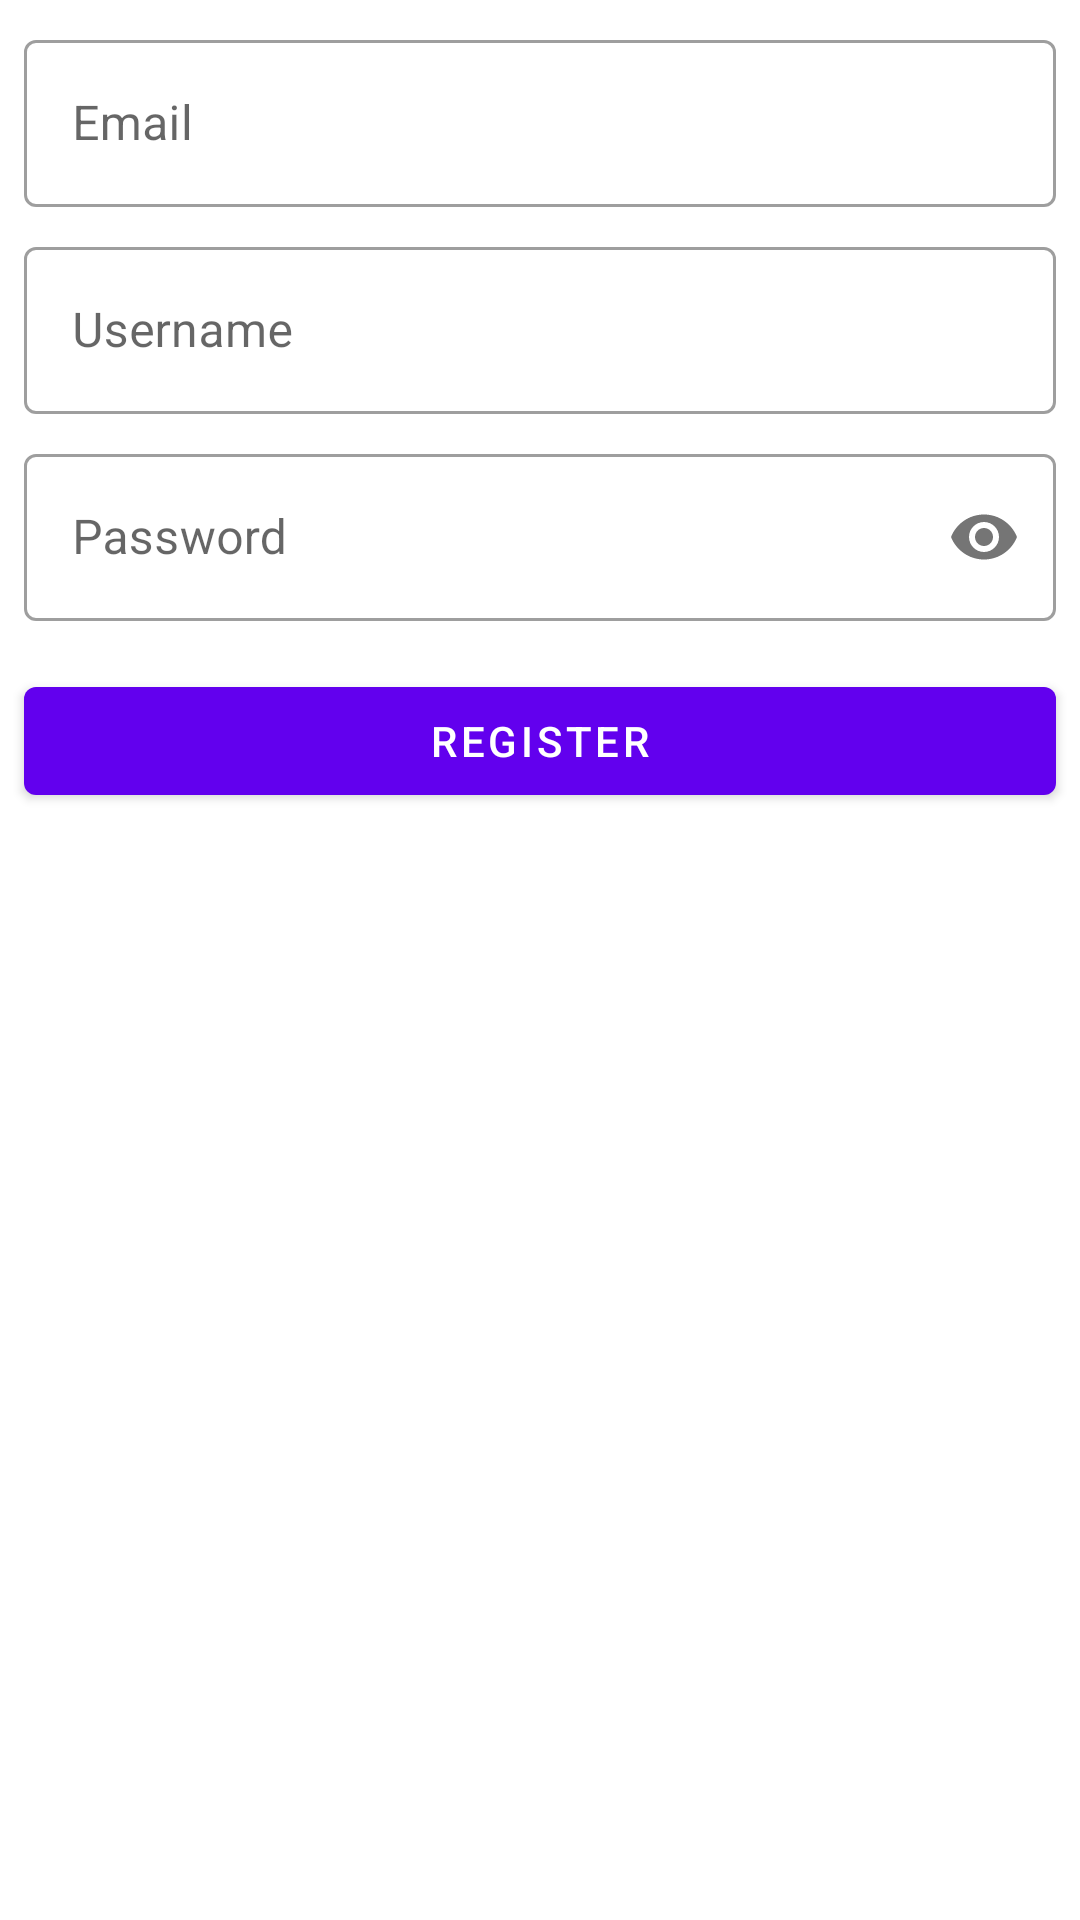

Here is an Android app screen rendered from its layout file. Give the layout XML and the strings, colors and styles it references.
<!-- AndroidManifest.xml: application theme AppTheme -->
<!-- res/layout/fragment_register.xml -->
<?xml version="1.0" encoding="utf-8"?>
<androidx.constraintlayout.widget.ConstraintLayout xmlns:android="http://schemas.android.com/apk/res/android"
    xmlns:app="http://schemas.android.com/apk/res-auto"
    android:layout_width="match_parent"
    android:layout_height="wrap_content">

    <com.google.android.material.textfield.TextInputLayout
        style="@style/Widget.MaterialComponents.TextInputLayout.OutlinedBox"
        android:id="@+id/til_email"
        android:layout_width="0dp"
        android:layout_height="wrap_content"
        android:layout_marginStart="8dp"
        android:layout_marginTop="8dp"
        android:layout_marginEnd="8dp"
        app:layout_constraintEnd_toEndOf="parent"
        app:layout_constraintStart_toStartOf="parent"
        app:layout_constraintTop_toTopOf="parent">

        <com.google.android.material.textfield.TextInputEditText
            android:layout_width="match_parent"
            android:layout_height="wrap_content"
            android:hint="@string/email"
            android:inputType="textEmailAddress"
            android:singleLine="true" />
    </com.google.android.material.textfield.TextInputLayout>

    <com.google.android.material.textfield.TextInputLayout
        style="@style/Widget.MaterialComponents.TextInputLayout.OutlinedBox"
        android:id="@+id/til_username"
        android:layout_width="0dp"
        android:layout_height="wrap_content"
        android:layout_marginStart="8dp"
        android:layout_marginTop="8dp"
        android:layout_marginEnd="8dp"
        app:layout_constraintEnd_toEndOf="parent"
        app:layout_constraintStart_toStartOf="parent"
        app:layout_constraintTop_toBottomOf="@+id/til_email">

        <com.google.android.material.textfield.TextInputEditText
            android:layout_width="match_parent"
            android:layout_height="wrap_content"
            android:hint="@string/username"
            android:singleLine="true" />
    </com.google.android.material.textfield.TextInputLayout>

    <com.google.android.material.textfield.TextInputLayout
        style="@style/Widget.MaterialComponents.TextInputLayout.OutlinedBox"
        android:id="@+id/til_password"
        android:layout_width="0dp"
        android:layout_height="wrap_content"
        android:layout_marginStart="8dp"
        android:layout_marginTop="8dp"
        android:layout_marginEnd="8dp"
        app:passwordToggleEnabled="true"
        app:layout_constraintEnd_toEndOf="parent"
        app:layout_constraintStart_toStartOf="parent"
        app:layout_constraintTop_toBottomOf="@+id/til_username">

        <com.google.android.material.textfield.TextInputEditText
            android:layout_width="match_parent"
            android:layout_height="wrap_content"
            android:hint="@string/password"
            android:inputType="textPassword"
            android:singleLine="true" />
    </com.google.android.material.textfield.TextInputLayout>

    <com.google.android.material.button.MaterialButton
        style="@style/Widget.MaterialComponents.Button"
        android:id="@+id/btn_register"
        android:layout_width="0dp"
        android:layout_height="wrap_content"
        android:layout_marginStart="8dp"
        android:layout_marginTop="16dp"
        android:layout_marginEnd="8dp"
        android:layout_marginBottom="16dp"
        android:text="@string/register"
        app:layout_constraintBottom_toBottomOf="parent"
        app:layout_constraintEnd_toEndOf="parent"
        app:layout_constraintStart_toStartOf="parent"
        app:layout_constraintTop_toBottomOf="@+id/til_password"
        app:layout_constraintVertical_bias="0.0" />
</androidx.constraintlayout.widget.ConstraintLayout>
<!-- resources referenced by this layout -->
<resources>
  <string name="email">Email</string>
  <string name="password">Password</string>
  <string name="register">Register</string>
  <string name="username">Username</string>
  <style name="AppTheme" parent="Theme.MaterialComponents.Light.DarkActionBar">
          
          <item name="colorPrimary">@color/colorPrimary</item>
          <item name="colorPrimaryDark">@color/colorPrimaryDark</item>
          <item name="colorAccent">@color/colorAccent</item>
      </style>
  <!-- not gathered from this repository: default colours our renderer supplied (Android Studio template values) -->
  <color name="colorPrimary">#FF6200EE</color>
  <color name="colorPrimaryDark">#FF3700B3</color>
  <color name="colorAccent">#FF03DAC5</color>
</resources>
